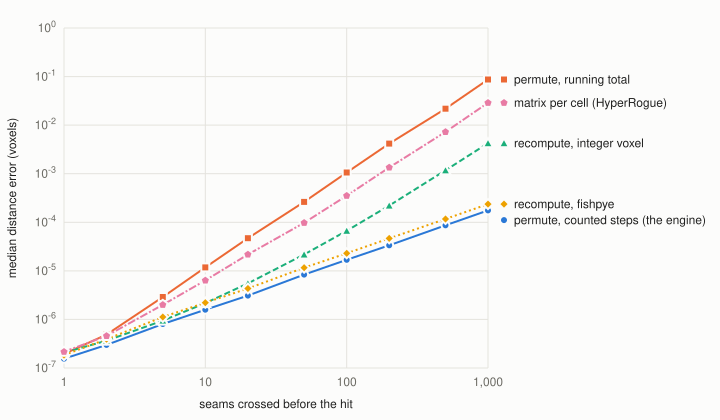

The table this chart was drawn from, first rows:
method, crossings, rays, as_uncut, same_surface, beside, wrong, lost, err_median, err_p99, err_max, mean_distance
uncut, 0, 20000, 20000, 20000, 0, 0, 0, 3.1493574748076014e-8, 3.8204586605417035e-7, 1.0262507110780916e-6, 1.880
engine, 0, 20000, 20000, 20000, 0, 0, 0, 3.1493574748076014e-8, 3.8204586605417035e-7, 1.0262507110780916e-6, 1.880
perm-count, 0, 20000, 20000, 20000, 0, 0, 0, 3.1493574748076014e-8, 3.8204586605417035e-7, 1.0262507110780916e-6, 1.880
uncut-run, 0, 20000, 20000, 20000, 0, 0, 0, 3.2101467706269204e-8, 4.6376741380527164e-7, 1.1286374022034806e-6, 1.880
perm-run, 0, 20000, 20000, 20000, 0, 0, 0, 3.2101467706269204e-8, 4.6376741380527164e-7, 1.1286374022034806e-6, 1.880
recompute, 0, 20000, 18852, 20000, 0, 0, 0, 3.2101467706269204e-8, 4.6376741380527164e-7, 1.1286374022034806e-6, 1.880
fishpye, 0, 20000, 18852, 20000, 0, 0, 0, 3.2101467706269204e-8, 4.6376741380527164e-7, 1.1286374022034806e-6, 1.880
floor-1e-3, 0, 20000, 18852, 20000, 0, 0, 0, 3.2101467706269204e-8, 4.6376741380527164e-7, 1.1286374022034806e-6, 1.880
floor-1e-2, 0, 20000, 18852, 20000, 0, 0, 0, 3.2101467706269204e-8, 4.6376741380527164e-7, 1.1286374022034806e-6, 1.880
cell-matrix, 0, 20000, 9047, 20000, 0, 0, 0, 6.230878146773478e-8, 5.737793227211796e-7, 5.362107564188534e-6, 1.880
uncut, 1, 20000, 20000, 20000, 0, 0, 0, 1.5570586286983712e-7, 1.3371418674523738e-6, 4.338249475210887e-6, 7.216
engine, 1, 20000, 20000, 20000, 0, 0, 0, 1.5570586286983712e-7, 1.3371418674523738e-6, 4.338249475210887e-6, 7.216
perm-count, 1, 20000, 20000, 20000, 0, 0, 0, 1.5570586286983712e-7, 1.3371418674523738e-6, 4.338249475210887e-6, 7.216
uncut-run, 1, 20000, 20000, 20000, 0, 0, 0, 1.952328325671715e-7, 3.30265368830851e-6, 6.35108184070532e-5, 7.216
perm-run, 1, 20000, 20000, 20000, 0, 0, 0, 1.952328325671715e-7, 3.30265368830851e-6, 6.35108184070532e-5, 7.216
recompute, 1, 20000, 12053, 20000, 0, 0, 0, 2.0766504782443462e-7, 1.8577414842013695e-6, 1.9229593554825897e-4, 7.216
fishpye, 1, 20000, 14026, 20000, 0, 0, 0, 1.843838699500111e-7, 2.1152754037245813e-6, 1.0105056688303193e-5, 7.216
floor-1e-3, 1, 20000, 10370, 19993, 3, 4, 0, 2.3941912452585257e-7, 1.909631011542956e-6, 5.812014539721133e-4, 7.216
floor-1e-2, 1, 20000, 10369, 19932, 37, 31, 0, 2.40970442710875e-7, 1.969808511859128e-6, 9.5819796522143e-3, 7.216
cell-matrix, 1, 20000, 9426, 20000, 0, 0, 0, 2.1558779295105523e-7, 2.669637733987429e-6, 6.012347280659469e-5, 7.216
uncut, 2, 20000, 20000, 20000, 0, 0, 0, 2.991513916583699e-7, 1.8497178935206193e-6, 1.4207693709522573e-5, 11.9
engine, 2, 20000, 20000, 20000, 0, 0, 0, 2.991513916583699e-7, 1.8497178935206193e-6, 1.4207693709522573e-5, 11.9
perm-count, 2, 20000, 20000, 20000, 0, 0, 0, 2.991513916583699e-7, 1.8497178935206193e-6, 1.4207693709522573e-5, 11.9
uncut-run, 2, 20000, 20000, 20000, 0, 0, 0, 4.860104034776214e-7, 5.696859332715576e-6, 5.656262906654774e-4, 11.9
perm-run, 2, 20000, 20000, 20000, 0, 0, 0, 4.860104034776214e-7, 5.696859332715576e-6, 5.656262906654774e-4, 11.9
recompute, 2, 20000, 11089, 20000, 0, 0, 0, 3.648520916499365e-7, 2.555969707884742e-6, 4.682746254047743e-5, 11.9
fishpye, 2, 20000, 12200, 20000, 0, 0, 0, 3.9155013098479685e-7, 3.3768181033622113e-6, 1.102994587398598e-5, 11.9
floor-1e-3, 2, 20000, 9917, 19991, 6, 3, 0, 4.0744959939331693e-7, 2.5897672912833514e-6, 2.8180949986289505e-4, 11.9
floor-1e-2, 2, 20000, 9665, 19932, 37, 31, 0, 4.0927437616744555e-7, 2.6599672757754433e-6, 9.281872442367778e-3, 11.9
cell-matrix, 2, 20000, 8512, 20000, 0, 0, 0, 4.5693751893338685e-7, 4.231668849996595e-6, 5.808850797279774e-4, 11.9
uncut, 5, 20000, 20000, 20000, 0, 0, 0, 8.054568176874e-7, 3.544373036845627e-6, 6.880891163518754e-6, 28.02
engine, 5, 20000, 20000, 20000, 0, 0, 0, 8.054568176874e-7, 3.544373036845627e-6, 6.880891163518754e-6, 28.02
perm-count, 5, 20000, 20000, 20000, 0, 0, 0, 8.054568176874e-7, 3.544373036845627e-6, 6.880891163518754e-6, 28.02
uncut-run, 5, 20000, 20000, 20000, 0, 0, 0, 2.890835187230323e-6, 1.6934078992392188e-5, 9.993063227398125e-5, 28.02
perm-run, 5, 20000, 20000, 20000, 0, 0, 0, 2.890835187230323e-6, 1.6934078992392188e-5, 9.993063227398125e-5, 28.02
recompute, 5, 20000, 10362, 20000, 0, 0, 0, 9.45773265925709e-7, 4.853450050745778e-6, 7.084861752559846e-5, 28.02
fishpye, 5, 20000, 10273, 20000, 0, 0, 0, 1.1242584712078951e-6, 7.1444314286850386e-6, 1.508087117940704e-5, 28.02
floor-1e-3, 5, 20000, 9745, 19998, 1, 1, 0, 9.930066440233531e-7, 5.030541174733116e-6, 7.421222782255654e-5, 28.02
floor-1e-2, 5, 20000, 9450, 19936, 33, 31, 0, 1.0016431808423931e-6, 5.008326404265517e-6, 8.484504507027424e-3, 28.02
cell-matrix, 5, 20000, 5565, 20000, 0, 0, 0, 1.9976664340504158e-6, 1.2124253998990753e-5, 9.230123774273125e-5, 28.02
uncut, 10, 20000, 20000, 20000, 0, 0, 0, 1.584245467256551e-6, 6.639711159550643e-6, 2.0285318271362485e-5, 54.92
engine, 10, 20000, 20000, 20000, 0, 0, 0, 1.584245467256551e-6, 6.639711159550643e-6, 2.0285318271362485e-5, 54.92
perm-count, 10, 20000, 20000, 20000, 0, 0, 0, 1.584245467256551e-6, 6.639711159550643e-6, 2.0285318271362485e-5, 54.92
uncut-run, 10, 20000, 20000, 20000, 0, 0, 0, 1.1799158201597493e-5, 5.4794132140045804e-5, 2.4872946499954196e-4, 54.92
perm-run, 10, 20000, 20000, 20000, 0, 0, 0, 1.1799158201597493e-5, 5.4794132140045804e-5, 2.4872946499954196e-4, 54.92
recompute, 10, 20000, 8956, 20000, 0, 0, 0, 2.1677358006400027e-6, 9.708916891781882e-6, 1.1244895815565314e-4, 54.92
fishpye, 10, 20000, 9919, 20000, 0, 0, 0, 2.2074173955388687e-6, 1.3841711350437436e-5, 3.510641812454196e-5, 54.92
floor-1e-3, 10, 20000, 8563, 19997, 1, 2, 0, 2.193395090444028e-6, 9.910419464631559e-6, 9.114413397526278e-5, 54.92
floor-1e-2, 10, 20000, 7868, 19933, 29, 38, 0, 2.2062652860199705e-6, 1.001277371415199e-5, 9.093829680850263e-3, 54.92
cell-matrix, 10, 20000, 3457, 20000, 0, 0, 0, 6.359287375801159e-6, 3.87276117521651e-5, 2.4872946499954196e-4, 54.92
uncut, 20, 20000, 20000, 19999, 1, 0, 0, 3.0917796749463378e-6, 1.2033881006345837e-5, 3.7411301093470684e-5, 108.9
engine, 20, 20000, 20000, 19999, 1, 0, 0, 3.0917796749463378e-6, 1.2033881006345837e-5, 3.7411301093470684e-5, 108.9
perm-count, 20, 20000, 20000, 19999, 1, 0, 0, 3.0917796749463378e-6, 1.2033881006345837e-5, 3.7411301093470684e-5, 108.9
uncut-run, 20, 20000, 20000, 19998, 2, 0, 0, 4.69550239046157e-5, 1.9838480831424476e-4, 9.96892104978997e-4, 108.9
perm-run, 20, 20000, 20000, 19998, 2, 0, 0, 4.69550239046157e-5, 1.9838480831424476e-4, 9.96892104978997e-4, 108.9
recompute, 20, 20000, 7118, 20000, 0, 0, 0, 5.525027589214915e-6, 2.5869884751728023e-5, 2.418856735744157e-4, 108.9
fishpye, 20, 20000, 9840, 20000, 0, 0, 0, 4.325593977227982e-6, 2.8569952689849742e-5, 6.488348142852374e-5, 108.9
floor-1e-3, 20, 20000, 6934, 19995, 1, 4, 0, 5.523803309870345e-6, 2.4839862277303837e-5, 3.5888806544903673e-4, 108.9
floor-1e-2, 20, 20000, 5970, 19925, 40, 35, 0, 5.69119420390507e-6, 2.580476302682655e-5, 9.353944217792787e-3, 108.9
cell-matrix, 20, 20000, 2081, 20000, 0, 0, 0, 2.1760110882951267e-5, 1.5062456492387355e-4, 9.96892104978997e-4, 108.9
... 50 more rows
